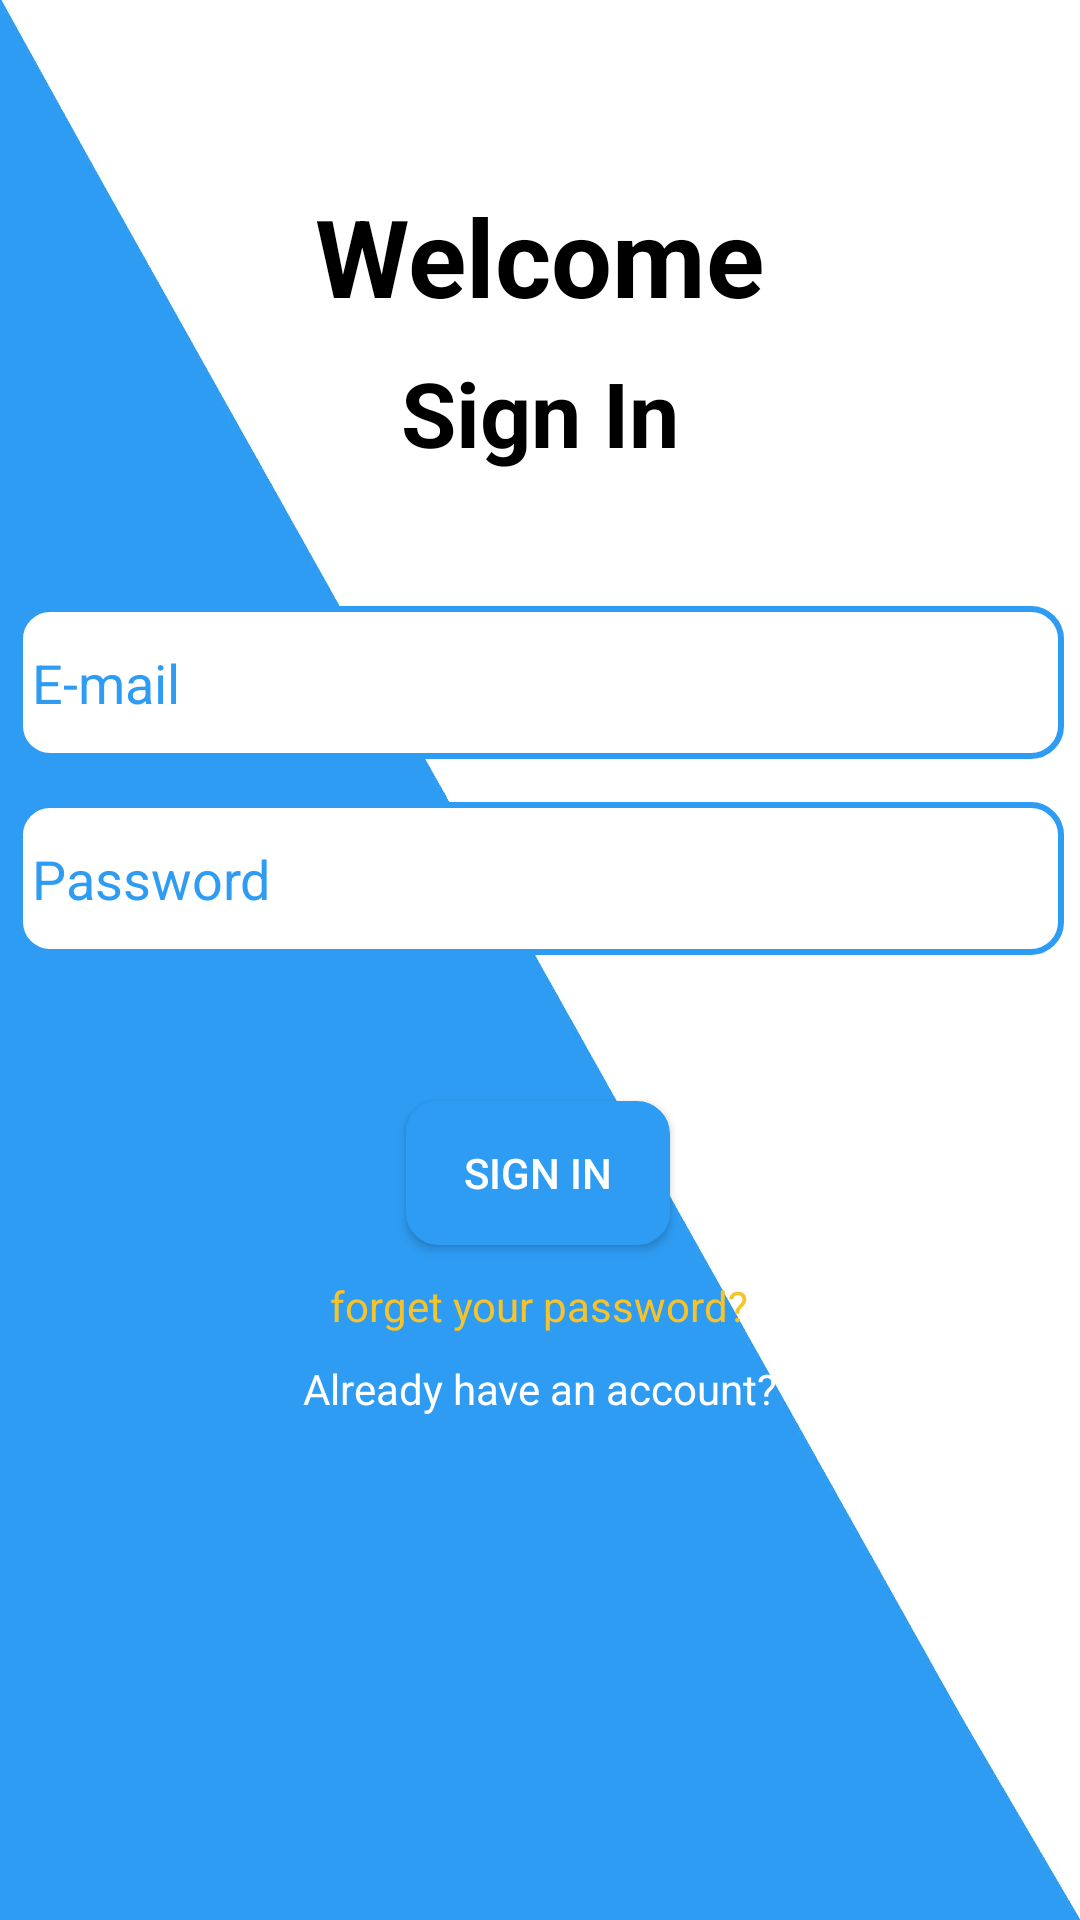

Reconstruct the res/layout file that produces this screen, plus the resources it refers to.
<!-- AndroidManifest.xml: activity theme Theme.TheRoute -->
<!-- res/layout/activity_log_in.xml -->
<?xml version="1.0" encoding="utf-8"?>
<androidx.constraintlayout.widget.ConstraintLayout xmlns:android="http://schemas.android.com/apk/res/android"
    xmlns:app="http://schemas.android.com/apk/res-auto"
    xmlns:tools="http://schemas.android.com/tools"
    android:layout_width="match_parent"
    android:layout_height="match_parent"
    android:background="@drawable/background"
    tools:context=".LogInActivity">

    <TextView
        android:id="@+id/textView"
        android:layout_width="wrap_content"
        android:layout_height="wrap_content"
        android:text="@string/welcome"
        android:textColor="#000000"
        android:textSize="36sp"
        android:textStyle="bold"
        app:layout_constraintBottom_toBottomOf="parent"
        app:layout_constraintEnd_toEndOf="parent"
        app:layout_constraintStart_toStartOf="parent"
        app:layout_constraintTop_toTopOf="parent"
        app:layout_constraintVertical_bias="0.103" />

    <TextView
        android:id="@+id/textView2"
        android:layout_width="wrap_content"
        android:layout_height="wrap_content"
        android:text="@string/signin"
        android:textColor="#000000"
        android:textSize="30sp"
        android:textStyle="bold"
        app:layout_constraintBottom_toBottomOf="parent"
        app:layout_constraintEnd_toEndOf="parent"
        app:layout_constraintStart_toStartOf="parent"
        app:layout_constraintTop_toBottomOf="@+id/textView"
        app:layout_constraintVertical_bias="0.016" />

    <EditText
        android:id="@+id/emailLog"
        android:layout_width="349dp"
        android:layout_height="51dp"
        android:autofillHints=""
        android:background="@drawable/broder_everything"
        android:ems="10"
        android:hint="@string/email"
        android:inputType="textEmailAddress"
        android:padding="5dp"
        android:textColor="@color/background"
        android:textColorHint="@color/background"
        app:layout_constraintBottom_toBottomOf="parent"
        app:layout_constraintEnd_toEndOf="parent"
        app:layout_constraintStart_toStartOf="parent"
        app:layout_constraintTop_toBottomOf="@+id/textView2"
        app:layout_constraintVertical_bias="0.103" />

    <EditText
        android:id="@+id/passwordLog"
        android:layout_width="349dp"
        android:layout_height="51dp"
        android:autofillHints=""
        android:background="@drawable/broder_everything"
        android:ems="10"
        android:hint="@string/password"
        android:inputType="textPassword"
        android:padding="5dp"
        android:textColor="@color/background"
        android:textColorHint="@color/background"
        app:layout_constraintBottom_toBottomOf="parent"
        app:layout_constraintEnd_toEndOf="parent"
        app:layout_constraintStart_toStartOf="parent"
        app:layout_constraintTop_toBottomOf="@+id/emailLog"
        app:layout_constraintVertical_bias="0.043" />

    <TextView
        android:id="@+id/txtCheckBoxes"
        android:layout_width="wrap_content"
        android:layout_height="wrap_content"
        app:layout_constraintBottom_toBottomOf="parent"
        app:layout_constraintEnd_toEndOf="parent"
        app:layout_constraintHorizontal_bias="0.498"
        app:layout_constraintStart_toStartOf="parent"
        app:layout_constraintTop_toBottomOf="@+id/passwordLog"
        app:layout_constraintVertical_bias="0.055" />

    <Button
        android:id="@+id/btnSignIn"
        android:layout_width="wrap_content"
        android:layout_height="wrap_content"
        android:background="@drawable/broder_everything"
        android:text="@string/signin"
        android:textColor="@color/white"
        app:backgroundTint="@color/background"
        app:layout_constraintBottom_toBottomOf="parent"
        app:layout_constraintEnd_toEndOf="parent"
        app:layout_constraintHorizontal_bias="0.498"
        app:layout_constraintStart_toStartOf="parent"
        app:layout_constraintTop_toBottomOf="@+id/txtCheckBoxes"
        app:layout_constraintVertical_bias="0.054" />

    <TextView
        android:id="@+id/txtForgetPassword"
        android:layout_width="wrap_content"
        android:layout_height="wrap_content"
        android:text="@string/forgetPassword"
        android:textColor="#F6C32B"
        app:layout_constraintBottom_toBottomOf="parent"
        app:layout_constraintEnd_toEndOf="parent"
        app:layout_constraintHorizontal_bias="0.498"
        app:layout_constraintStart_toStartOf="parent"
        app:layout_constraintTop_toBottomOf="@+id/btnSignIn"
        app:layout_constraintVertical_bias="0.051" />

    <TextView
        android:id="@+id/txtRegister"
        android:layout_width="wrap_content"
        android:layout_height="wrap_content"
        android:text="@string/already"
        android:textColor="@color/white"
        app:layout_constraintBottom_toBottomOf="parent"
        app:layout_constraintEnd_toEndOf="parent"
        app:layout_constraintHorizontal_bias="0.5"
        app:layout_constraintStart_toStartOf="parent"
        app:layout_constraintTop_toBottomOf="@+id/txtForgetPassword"
        app:layout_constraintVertical_bias="0.050000012" />

</androidx.constraintlayout.widget.ConstraintLayout>
<!-- resources referenced by this layout -->
<resources>
  <color name="background">#2F9CF4</color>
  <color name="white">#FFFFFFFF</color>
  <!-- drawable background: jpg bitmap (drawable, 38891 bytes) -->
  <!-- drawable broder_everything (drawable) -->
  <?xml version="1.0" encoding="utf-8"?>
  <shape xmlns:android="http://schemas.android.com/apk/res/android">
      <solid android:color="@color/white"/>
      <stroke android:color="@color/background" android:width="2dp"/>
      <corners android:radius="10dp"/>
  </shape>
  <string name="already">Already have an account?</string>
  <string name="email">E-mail</string>
  <string name="forgetPassword">forget your password?</string>
  <string name="password">Password</string>
  <string name="signin">Sign In</string>
  <string name="welcome">Welcome</string>
  <style name="Theme.TheRoute" parent="Theme.MaterialComponents.DayNight.DarkActionBar">
          
          <item name="colorPrimary">#03A9F4</item>
          <item name="colorPrimaryVariant">@color/purple_700</item>
          <item name="colorOnPrimary">@color/white</item>
          
          <item name="colorSecondary">@color/teal_200</item>
          <item name="colorSecondaryVariant">@color/teal_700</item>
          <item name="colorOnSecondary">@color/black</item>
          
          <item name="android:statusBarColor" tools:targetApi="l">?attr/colorPrimaryVariant</item>
          
      </style>
  <color name="purple_700">#379BEA</color>
  <color name="teal_200">#FF03DAC5</color>
  <color name="teal_700">#FF018786</color>
  <color name="black">#FF000000</color>
</resources>
